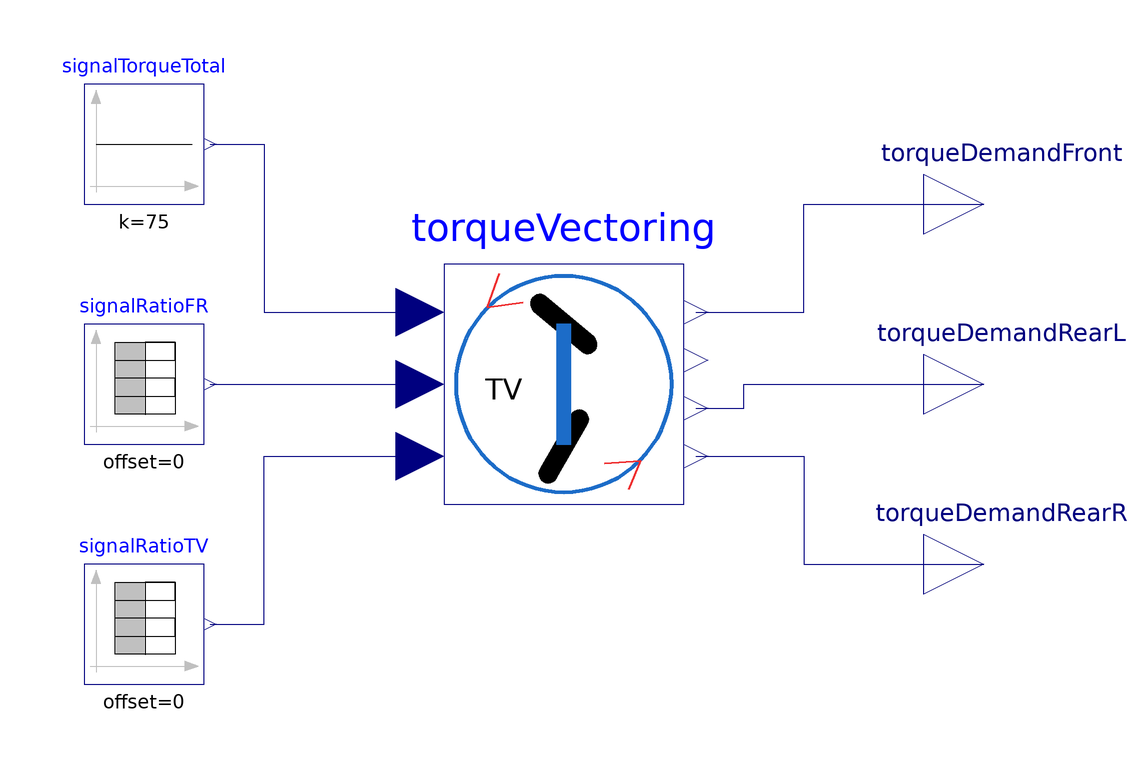

Above is the diagram view of the following Modelica model: its components placed by their Placement annotations and its connect equations drawn as lines.

model DrivingTorquesAllocation "Show allocation of driving torques for front and rear electric machines"
  extends Modelica.Icons.Example;
  Modelica.Blocks.Interfaces.RealOutput torqueDemandFront "Torque demand to front electric machine" annotation (Placement(transformation(extent={{70,20},{90,40}}), iconTransformation(extent={{80,30},{80,30}})));
  Modelica.Blocks.Interfaces.RealOutput torqueDemandRearL "Torque demand to electric machine rear left" annotation (Placement(transformation(extent={{70,-10},{90,10}}), iconTransformation(extent={{80,0},{80,0}})));
  Modelica.Blocks.Interfaces.RealOutput torqueDemandRearR "Torque demand to electric machine rear right" annotation (Placement(transformation(extent={{70,-40},{90,-20}}), iconTransformation(extent={{80,-30},{80,-30}})));
  VDControl.Components.TorqueVectoring torqueVectoring(
    wheel_r=0.3,
    track_width=1.5,
    Torque_max_frontMotor=100,
    Torque_max_rearMotor=50) annotation (Placement(transformation(extent={{-10,-20},{30,20}})));
  Modelica.Blocks.Sources.Constant signalTorqueTotal(k=75) annotation (Placement(transformation(extent={{-70,30},{-50,50}})));
  Modelica.Blocks.Sources.TimeTable signalRatioFR(
    table=[0.0,0.0; 0.1,0.0; 0.6,1; 0.8,1; 1.0,0.5; 1.5,0.5; 1.8,0; 3,0])
    annotation (Placement(transformation(extent={{-70,-10},{-50,10}})));
  Modelica.Blocks.Sources.TimeTable signalRatioTV(
    table=[0.0,0.0; 0.65,0.0; 0.75,0.5; 1.2,0.5; 1.6,1; 3,1])
    annotation (Placement(transformation(extent={{-70,-50},{-50,-30}})));
equation
  connect(signalTorqueTotal.y, torqueVectoring.Torque) annotation (Line(points={{-49,40},{-40,40},{-40,12},{-14,12}}, color={0,0,127}));
  connect(signalRatioFR.y, torqueVectoring.alpha_FrontRear) annotation (Line(points={{-49,0},{-14,0}},color={0,0,127}));
  connect(signalRatioTV.y, torqueVectoring.alpha_TV) annotation (Line(points={{-49,-40},{-40,-40},{-40,-12},{-14,-12}}, color={0,0,127}));
  connect(torqueVectoring.torque_dem_front, torqueDemandFront) annotation (Line(points={{32,12},{50,12},{50,30},{80,30}}, color={0,0,127}));
  connect(torqueVectoring.torque_dem_rearLeft, torqueDemandRearL) annotation (Line(points={{32,-4},{40,-4},{40,0},{80,0}}, color={0,0,127}));
  connect(torqueVectoring.torque_dem_rearRight, torqueDemandRearR) annotation (Line(points={{32,-12},{50,-12},{50,-30},{80,-30}}, color={0,0,127}));
  annotation (
    experiment(
      StopTime=2,
      __Dymola_Algorithm="Dassl"),
    Documentation(
      info="<html>
<p>
Allocate torque demands on driving motors for a&nbsp;demanded constant total torque.
The demanded torques are generated for the front central motor and the rear right and
the rear left motors. The torques are allocated according to
</p>
<ul>
  <li>
    the front/rear ratio in the range from&nbsp;0 to&nbsp;1 given by table
    <code>signalRatioFR</code> and
  </li>
  <li>
    the right/left rear ratio in the range from&nbsp;0 to&nbsp;1 given by table
    <code>signalRatioTV</code>.
  </li>
</ul>
<p>
Simulate for 2&nbsp;s. The following plot shows the demanded torques for changing
front/rear and right/left ratios. In the bottom diagram, the torque vectoring on the
rear drives is shown.
</p>
<div>
  <img src=\"modelica://VDCWorkbenchModels/Resources/Images/VehicleComponents/Controllers/Examples/DrivingTorquesAllocation_plot.png\" alt=\"Plot of simulation results\"/>
</div>
</html>",
      figures = {
        Figure(
          identifier = "drivingTorquesAllocation_results",
          preferred = true,
          plots = {
            Plot(
              identifier = "ratio",
              curves = {
                Curve(y = signalRatioFR.y),
                Curve(y = signalRatioTV.y)}),
            Plot(
              identifier = "torqueDemand",
              curves = {
                Curve(y = torqueDemandFront),
                Curve(y = torqueDemandRearL),
                Curve(y = torqueDemandRearR),
                Curve(y = signalTorqueTotal.y)}),
            Plot(
              identifier = "torqueVectoring",
              curves = {
                Curve(y = torqueVectoring.Mz_TorqueVectoring)})},
          caption = "%(plot:v_vehicle) Vehicle speed (%(variable:controlBus.chassisBus.longitudinalVelocity)) due to driving / braking torque on the rear axle, shown in %(plot:torque).")}));
end DrivingTorquesAllocation;